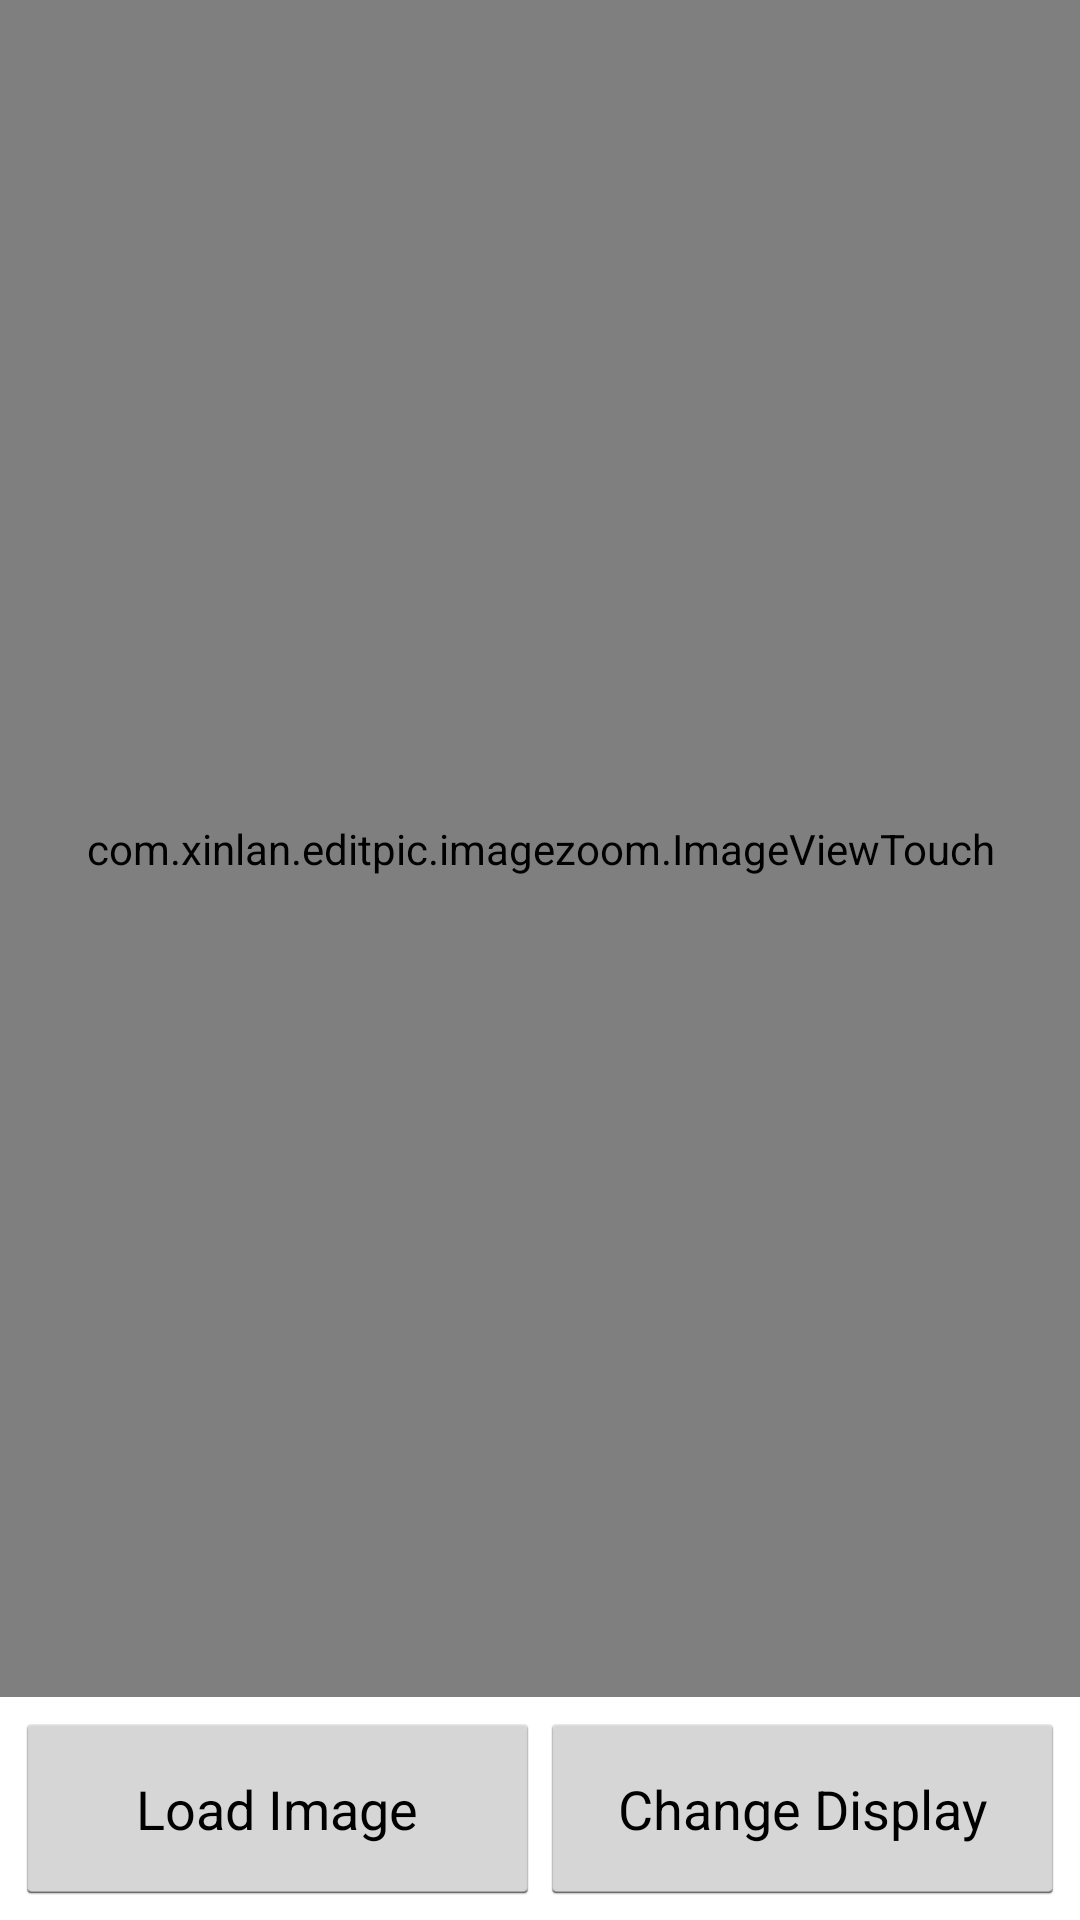

Write the Android layout XML for this screen, with the resource values it uses.
<!-- AndroidManifest.xml: application theme AppTheme -->
<!-- res/layout/activity_imagezoom.xml -->
<?xml version="1.0" encoding="utf-8"?>

<LinearLayout xmlns:android="http://schemas.android.com/apk/res/android"
    android:layout_width="fill_parent"
    android:layout_height="fill_parent"
    android:orientation="vertical" >

    <com.xinlan.editpic.imagezoom.ImageViewTouch
        android:id="@+id/image"
        android:layout_width="match_parent"
        android:layout_height="0dp"
        android:layout_weight="1"
        android:scaleType="fitCenter" />

    <LinearLayout
        android:layout_width="match_parent"
        android:layout_height="wrap_content"
        android:layout_weight="0"
        android:gravity="center"
        android:orientation="horizontal"
        android:padding="5dp"
        android:weightSum="2" >

        <Button
            android:id="@+id/button"
            android:layout_width="0dp"
            android:layout_height="wrap_content"
            android:layout_weight="1"
            android:padding="20dp"
            android:text="Load Image" />

        <Button
            android:id="@+id/button2"
            android:layout_width="0dp"
            android:layout_height="wrap_content"
            android:layout_weight="1"
            android:padding="20dp"
            android:text="Change Display" />
    </LinearLayout>

</LinearLayout>
<!-- resources referenced by this layout -->
<resources>
  <style name="AppTheme" parent="AppBaseTheme">
          <item name="android:windowNoTitle">true</item>
      </style>
  <style name="AppBaseTheme" parent="android:Theme.Holo.Light">
          
      </style>
</resources>
